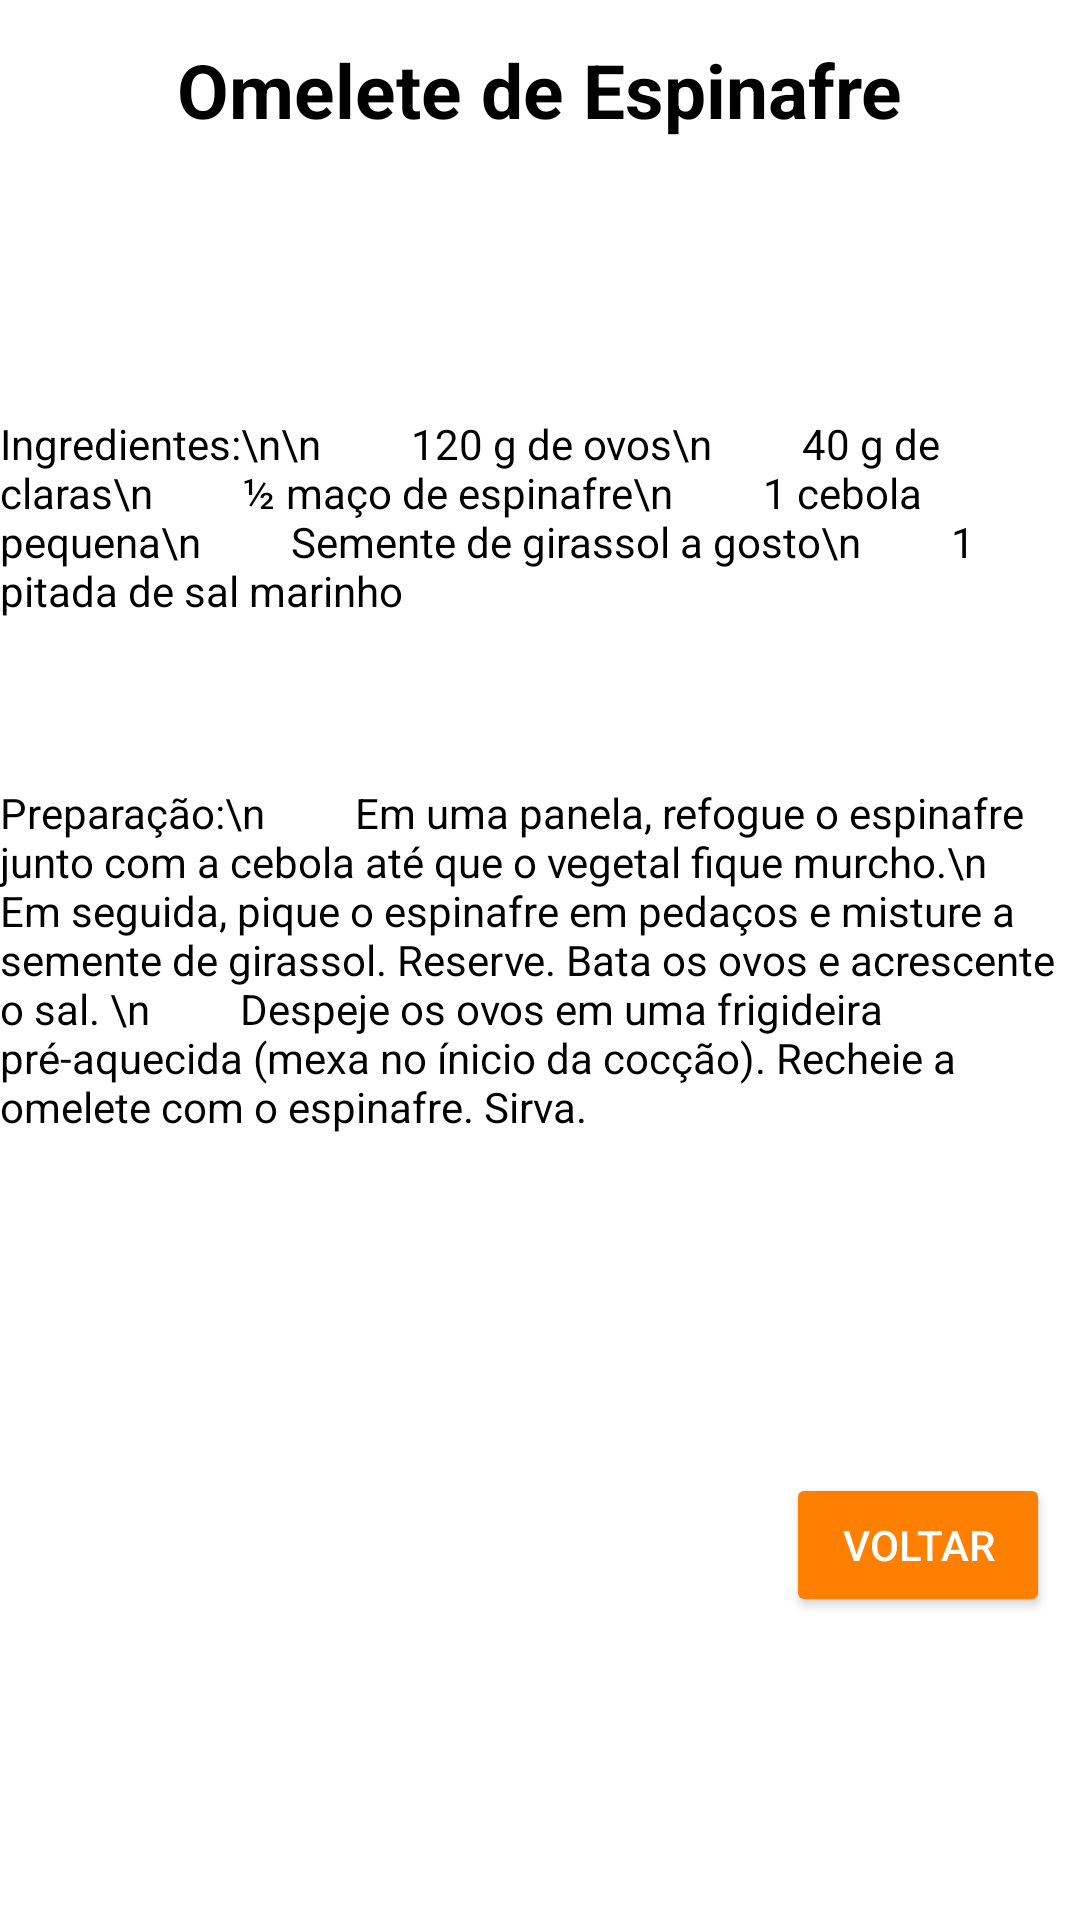

Android layout source for this screen:
<!-- AndroidManifest.xml: application theme Theme.ProjetoPM -->
<!-- res/layout/activity_omelete_espinafre.xml -->
<?xml version="1.0" encoding="utf-8"?>
<RelativeLayout xmlns:android="http://schemas.android.com/apk/res/android"
    xmlns:app="http://schemas.android.com/apk/res-auto"
    xmlns:tools="http://schemas.android.com/tools"
    android:layout_width="match_parent"
    android:layout_height="match_parent"
    android:background="@color/white"
    tools:context=".perfil">


    <TextView
        android:layout_width="wrap_content"
        android:layout_height="wrap_content"
        android:layout_alignParentTop="true"
        android:layout_centerInParent="true"
        android:layout_gravity="center_horizontal"
        android:layout_marginStart="50dp"
        android:layout_marginLeft="125dp"
        android:layout_marginTop="13dp"
        android:layout_marginEnd="50dp"
        android:layout_marginBottom="50dp"
        android:text="Omelete de Espinafre"
        android:textColor="@color/black"
        android:textSize="25sp"
        android:textStyle="bold" />

    <TextView
        android:id="@+id/preparacao2"
        android:layout_width="wrap_content"
        android:layout_height="wrap_content"
        android:layout_centerInParent="true"
        android:layout_marginTop="55dp"
        android:text="Preparação:\n
        Em uma panela, refogue o espinafre junto com a cebola até que o vegetal fique murcho.\n
        Em seguida, pique o espinafre em pedaços e misture a semente de girassol. Reserve. Bata os ovos e acrescente o sal. \n
        Despeje os ovos em uma frigideira pré-aquecida (mexa no ínicio da cocção). Recheie a omelete com o espinafre. Sirva."
        android:textColor="@color/black" />

    <TextView
        android:id="@+id/ingredientes2"
        android:layout_width="wrap_content"
        android:layout_height="wrap_content"
        android:layout_above="@+id/preparacao2"
        android:layout_centerInParent="true"
        android:layout_alignParentLeft="true"
        android:layout_marginTop="55dp"
        android:text="Ingredientes:\n\n
        120 g de ovos\n
        40 g de claras\n
        ½ maço de espinafre\n
        1 cebola pequena\n
        Semente de girassol a gosto\n
        1 pitada de sal marinho"
        android:textColor="@color/black" />

    <Button
        android:layout_width="wrap_content"
        android:layout_height="wrap_content"
        android:layout_alignParentRight="true"
        android:layout_alignParentBottom="true"
        android:layout_centerInParent="true"
        android:onClick="voltar3"
        android:layout_marginRight="10dp"
        android:layout_marginBottom="101dp"
        android:backgroundTint="#FF7F00"
        android:textColor="@color/white"
        android:text="Voltar" />


</RelativeLayout>
<!-- resources referenced by this layout -->
<resources>
  <style name="Theme.ProjetoPM" parent="Theme.MaterialComponents.DayNight.NoActionBar">
          
          <item name="colorPrimary">@color/purple_500</item>
          <item name="colorPrimaryVariant">@color/purple_700</item>
          <item name="colorOnPrimary">@color/white</item>
          
          <item name="colorSecondary">@color/teal_200</item>
          <item name="colorSecondaryVariant">@color/teal_700</item>
          <item name="colorOnSecondary">@color/black</item>
          
          <item name="android:statusBarColor">?attr/colorPrimaryVariant</item>
          
      </style>
  <!-- not gathered from this repository: default colours our renderer supplied (Android Studio template values) -->
  <color name="purple_500">#FF6200EE</color>
  <color name="purple_700">#FF3700B3</color>
  <color name="teal_200">#FF03DAC5</color>
  <color name="teal_700">#FF018786</color>
  <color name="black">#FF000000</color>
  <color name="white">#FFFFFFFF</color>
</resources>
